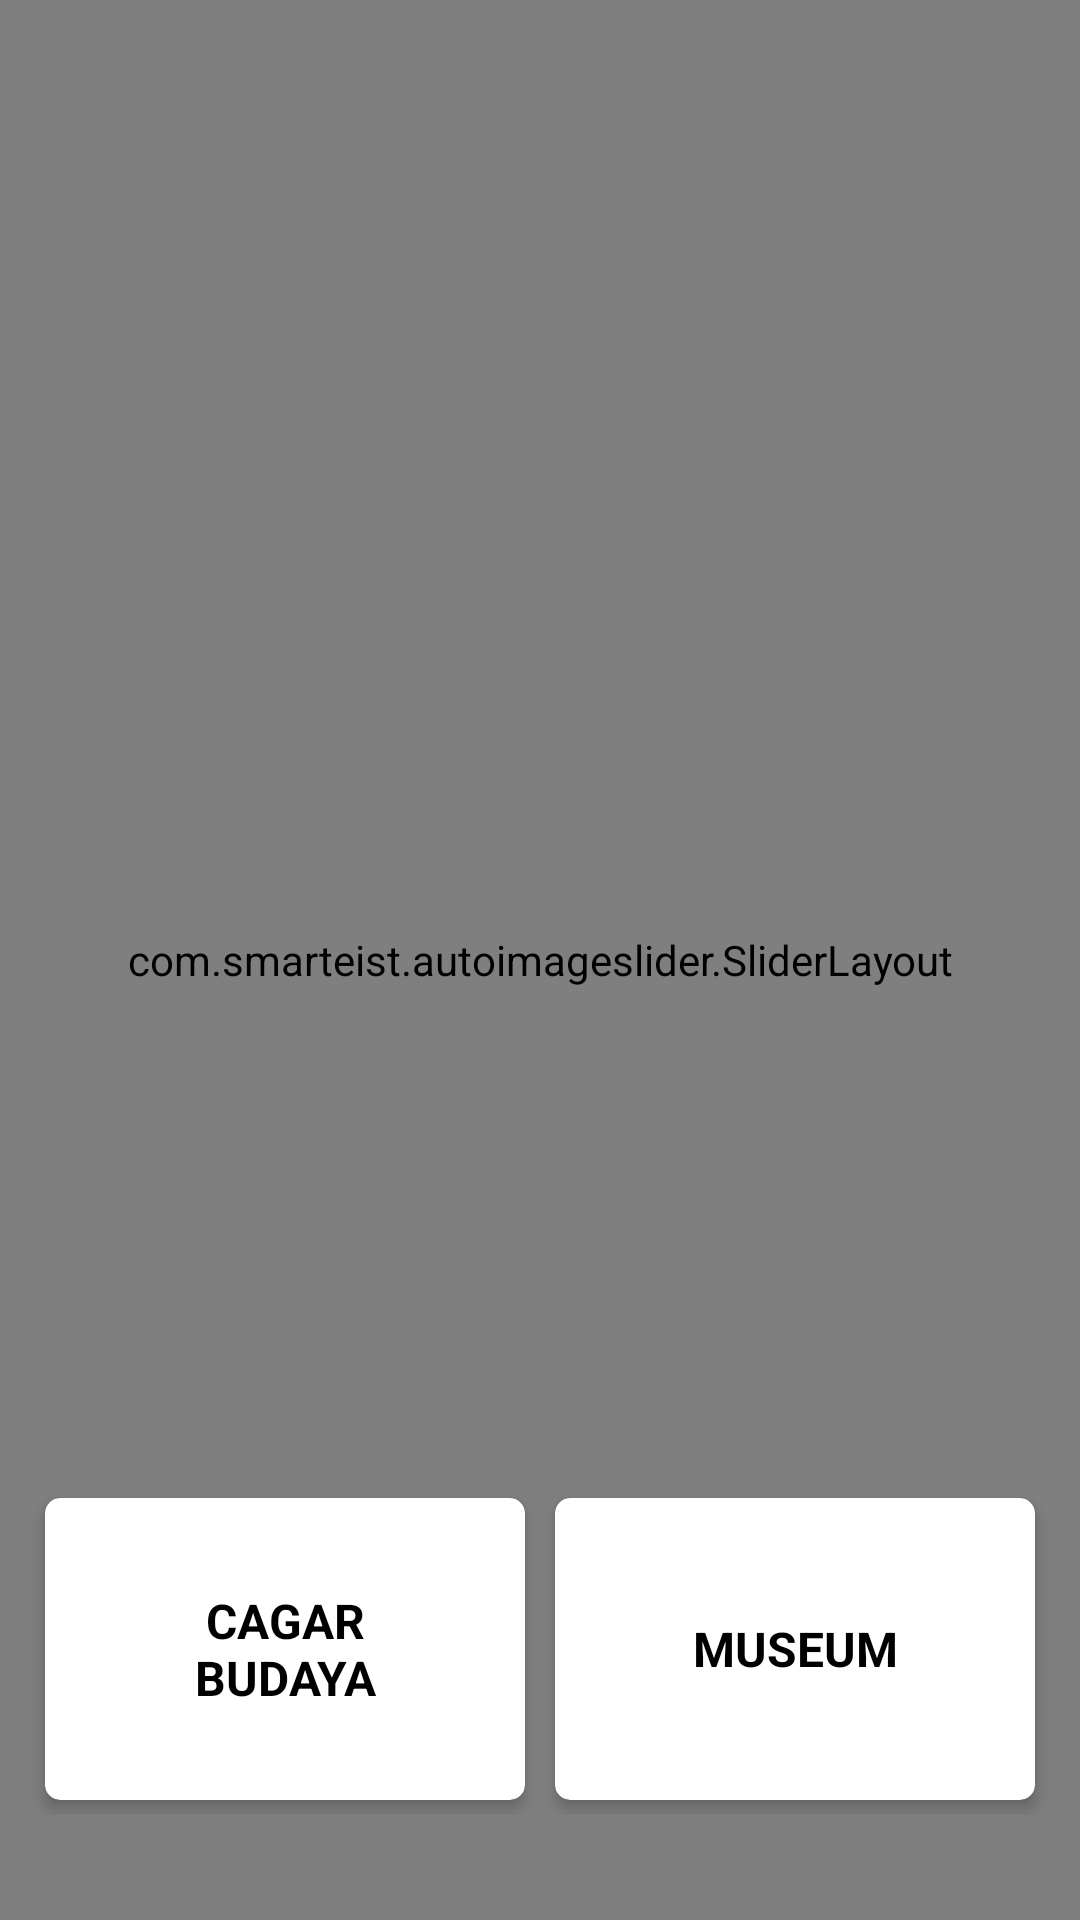

Here is an Android app screen rendered from its layout file. Give the layout XML and the strings, colors and styles it references.
<!-- AndroidManifest.xml: activity theme AppThemeNoActionBar -->
<!-- res/layout/activity_main.xml -->
<?xml version="1.0" encoding="utf-8"?>
<RelativeLayout xmlns:android="http://schemas.android.com/apk/res/android"
    xmlns:tools="http://schemas.android.com/tools"
    android:layout_width="match_parent"
    android:layout_height="match_parent"
    xmlns:app="http://schemas.android.com/apk/res-auto"
    tools:context=".activity.main.MainActivity">

    <com.smarteist.autoimageslider.SliderLayout
        android:id="@+id/imageSlider"
        android:layout_width="match_parent"
        android:layout_height="match_parent"
        android:layout_alignParentTop="true" />

    <LinearLayout
        android:id="@+id/ll"
        android:layout_width="match_parent"
        android:layout_height="wrap_content"
        android:layout_alignParentBottom="true"
        android:layout_marginRight="10dp"
        android:layout_marginLeft="10dp"
        android:layout_marginBottom="35dp"
        android:orientation="horizontal">

        <android.support.v7.widget.CardView
            android:id="@+id/cv_cagar_budaya"
            android:layout_width="match_parent"
            android:layout_height="match_parent"
            android:layout_marginBottom="5dp"
            android:layout_marginLeft="5dp"
            android:layout_marginRight="5dp"
            android:layout_marginTop="5dp"
            app:cardCornerRadius="5dp"
            app:cardElevation="3dp"
            android:layout_weight="1">

            <TextView
                android:layout_width="match_parent"
                android:layout_height="match_parent"
                android:gravity="center"
                android:padding="30dp"
                android:textColor="@android:color/black"
                android:textStyle="bold"
                android:textSize="16sp"
                android:textAllCaps="true"
                android:text="@string/cagar_budaya" />
        </android.support.v7.widget.CardView>

        <android.support.v7.widget.CardView
            android:id="@+id/cv_museum"
            android:layout_width="match_parent"
            android:layout_height="match_parent"
            android:layout_marginBottom="5dp"
            android:layout_marginLeft="5dp"
            android:layout_marginRight="5dp"
            android:layout_marginTop="5dp"
            app:cardCornerRadius="5dp"
            app:cardElevation="3dp"
            android:layout_weight="1">

            <TextView
                android:layout_width="match_parent"
                android:layout_height="match_parent"
                android:gravity="center"
                android:padding="30dp"
                android:textColor="@android:color/black"
                android:textStyle="bold"
                android:textSize="16sp"
                android:textAllCaps="true"
                android:text="@string/museum" />
        </android.support.v7.widget.CardView>
    </LinearLayout>

</RelativeLayout>
<!-- resources referenced by this layout -->
<resources>
  <string name="cagar_budaya">Cagar Budaya</string>
  <string name="museum">Museum</string>
  <style name="AppThemeNoActionBar" parent="Theme.AppCompat.Light.NoActionBar">
          
          <item name="colorPrimary">@color/colorPrimary</item>
          <item name="colorPrimaryDark">@color/colorPrimaryDark</item>
          <item name="colorAccent">@color/colorAccent</item>
      </style>
  <color name="colorPrimary">#2f3640</color>
  <color name="colorPrimaryDark">#353b48</color>
  <color name="colorAccent">#FF4081</color>
</resources>
